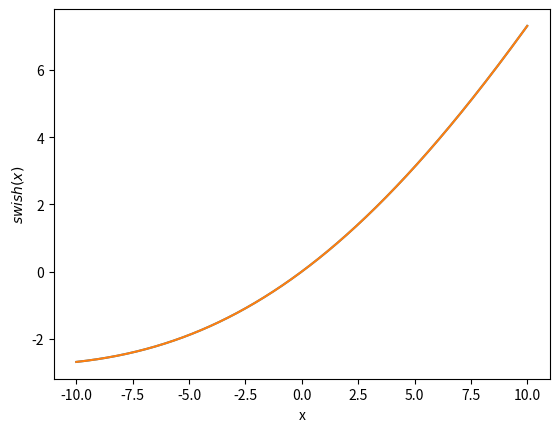

The script that saved this image: (Note: this script raises an exception after producing the figure.)
import numpy as np
import matplotlib.pyplot as plt
def sigmoid(x): return 1/(1+np.exp(-x))

def ReLu(x):
    y = np.array([])
    for value in x:
        if value > 0:
            y = np.hstack((y,value))
        else:
            y = np.hstack((y,0))
    return y

def leakyReLu(x,alpha):
    y = np.array([])
    for value in x:
        if value > 0:
            y = np.hstack((y,alpha*value))
        else:
            y = np.hstack((y,0))
    return y

def ELU(x,alpha):
    y = np.array([])
    for value in x:
        if value > 0:
            y = np.hstack((y,value))
        else:
            y = np.hstack((y,alpha*np.exp(value)-1))
    return y

def swish(x,alpha):
    return x*sigmoid(alpha*x)


x = np.linspace(-10,10,1000)

y = swish(x,.1)
nome_função = "$swish(x)$"
plt.plot(x,y)
plt.ylabel(nome_função)
plt.xlabel("x")
plt.grid()
plt.show()
print()
plt.plot(x,y)
plt.ylabel(nome_função)
plt.xlabel("x")
plt.grid()
nome = input('salvar? ')

if nome != "":
    plt.savefig(f"/home/<user>/Documentos/faculdade/tcc/machine-learning/imagens/{nome}")